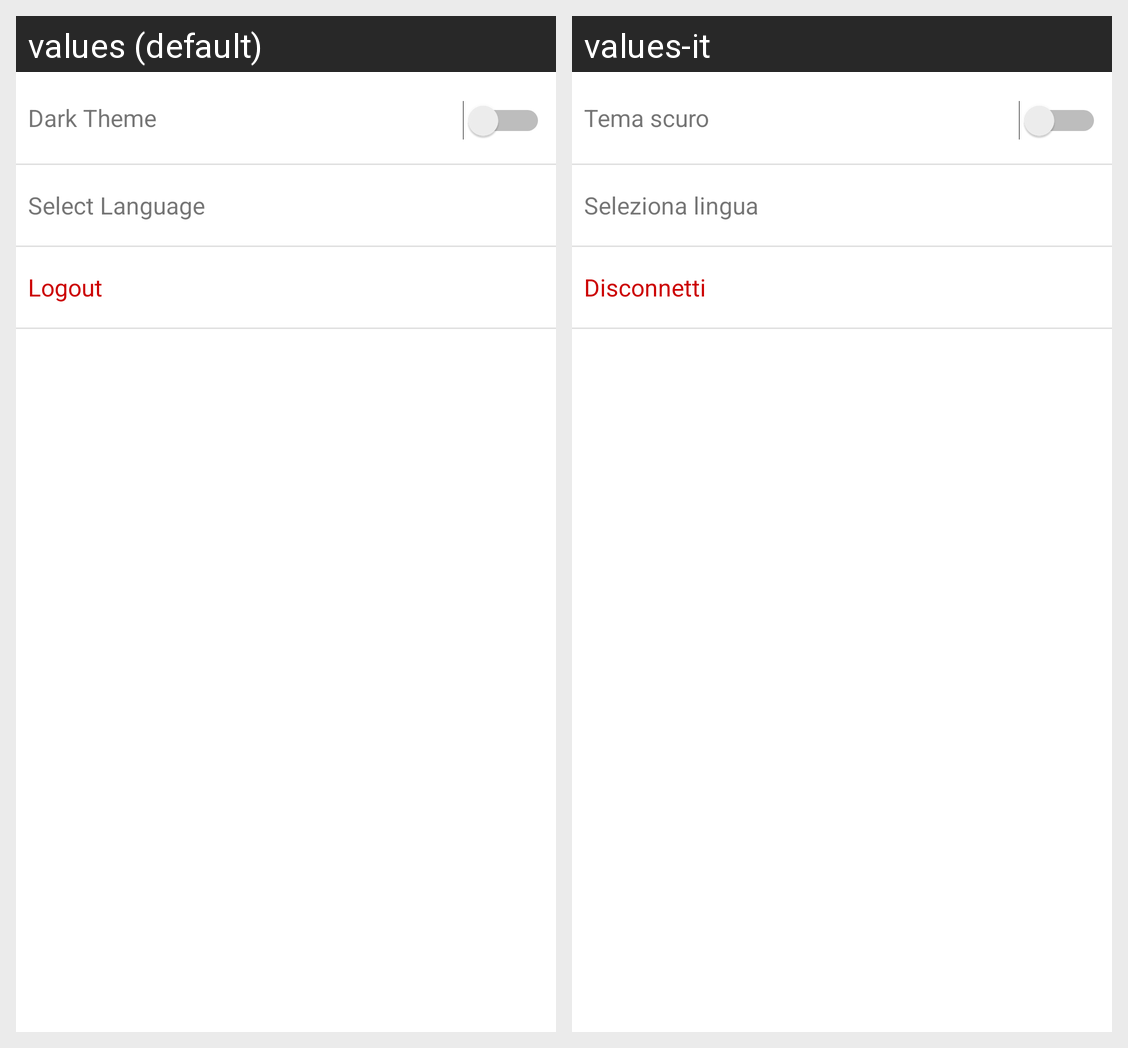

Strings drawn on this Android screen and how each of the app's shown locales translates them:
Android screen res/layout/fragment_settings.xml rendered under 2 locales, left to right: values (default), values-it. Device: Nexus 5 (rendered at 1080×1920; each locale shown at half size, 540×960, under a caption strip naming it); theme Theme.AndroidTodos.
Strings drawn on this screen, with the default value and each locale's value (text and hints the layout hard-codes, and strings that could not be matched under every locale, appear in the picture but are not listed):

settings_dark_theme
  values: Dark Theme
  values-it: Tema scuro

settings_select_language
  values: Select Language
  values-it: Seleziona lingua

settings_logout
  values: Logout
  values-it: Disconnetti
